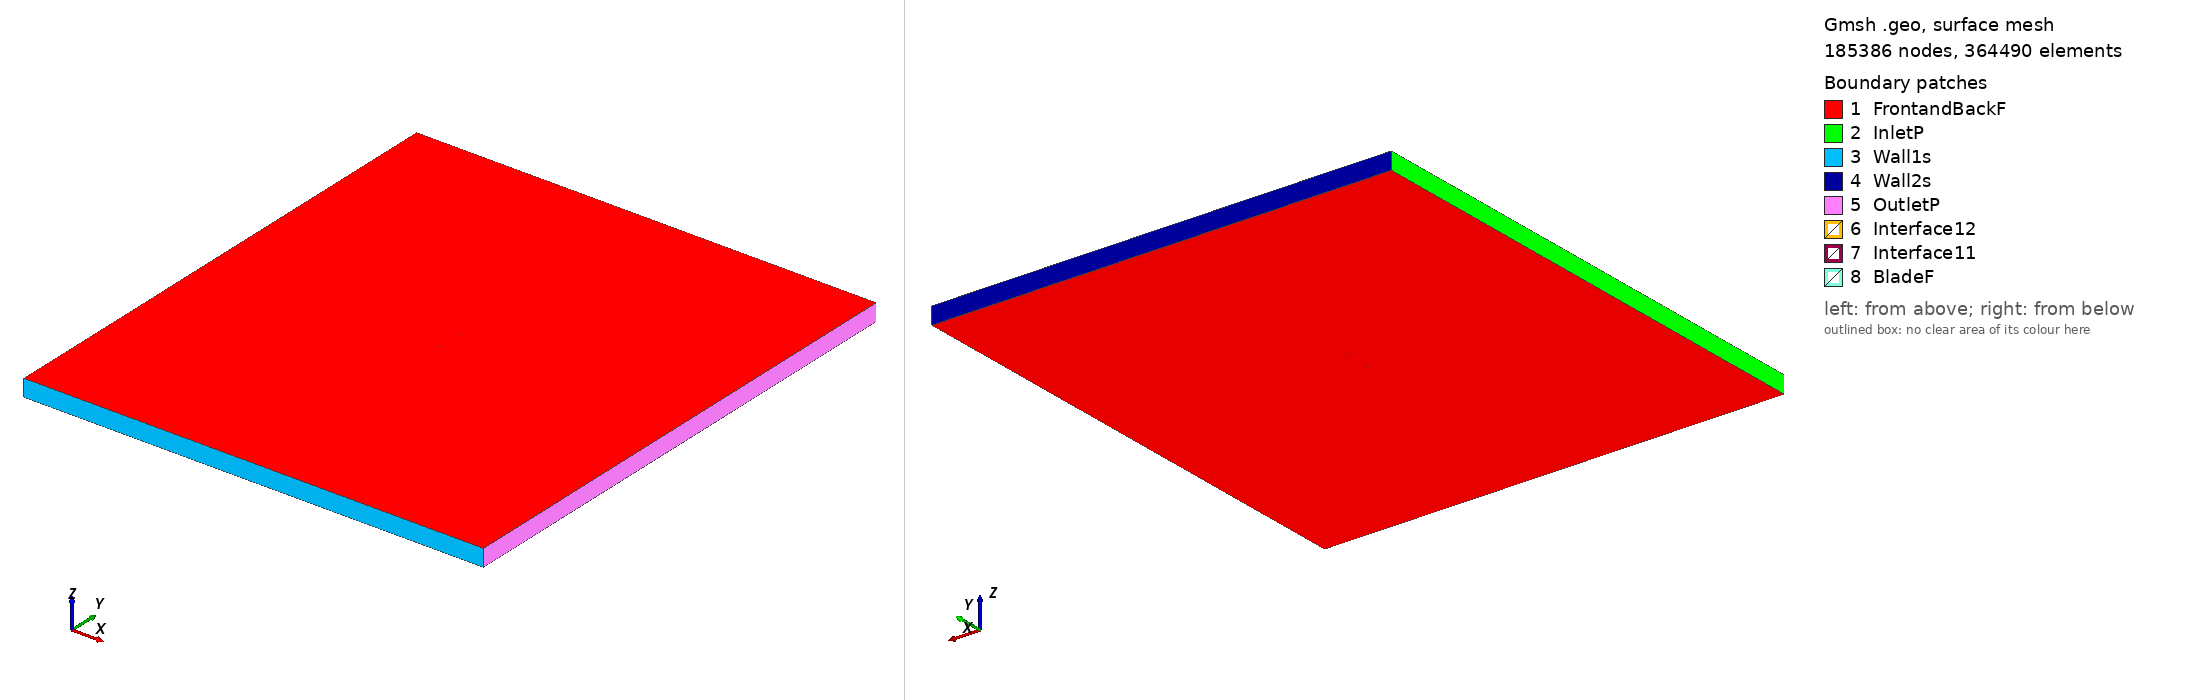

Gmsh geometry script, surface-meshed: 185386 nodes, 364490 surface elements. Boundary patches (legend numbers): 1 FrontandBackF, 2 InletP, 3 Wall1s, 4 Wall2s, 5 OutletP, 6 Interface12, 7 Interface11, 8 BladeF. Left view from above one corner, right view from below the opposite corner. Legend entries are the model's physical surfaces. The drawing asked Gmsh for element sizes between 1% and 20% of the model's largest extent; the script's own settings can give other sizes.

=== goe498_tsr_5.7644_aoa_-2.2358.geo (drawn) ===
SetFactory("OpenCASCADE");

Point(1) = {0.074943, 0.734364, 0, 1.0};
Point(2) = {0.067216, 0.736687, 0, 1.0};
Point(3) = {0.059517, 0.738711, 0, 1.0};
Point(4) = {0.044143, 0.742461, 0, 1.0};
Point(5) = {0.028843, 0.745390, 0, 1.0};
Point(6) = {0.013589, 0.747797, 0, 1.0};
Point(7) = {-0.001592, 0.749384, 0, 1.0};
Point(8) = {-0.016686, 0.750000, 0, 1.0};
Point(9) = {-0.031669, 0.749347, 0, 1.0};
Point(10) = {-0.046513, 0.747127, 0, 1.0};
Point(11) = {-0.053855, 0.745123, 0, 1.0};
Point(12) = {-0.061152, 0.742596, 0, 1.0};
Point(13) = {-0.064750, 0.740772, 0, 1.0};
Point(14) = {-0.068322, 0.738650, 0, 1.0};
Point(15) = {-0.071842, 0.735932, 0, 1.0};
Point(16) = {-0.073554, 0.734050, 0, 1.0};
Point(17) = {-0.074943, 0.728512, 0, 1.0};
Point(18) = {-0.072826, 0.725842, 0, 1.0};
Point(19) = {-0.070855, 0.724814, 0, 1.0};
Point(20) = {-0.067004, 0.723803, 0, 1.0};
Point(21) = {-0.063208, 0.723386, 0, 1.0};
Point(22) = {-0.059424, 0.723121, 0, 1.0};
Point(23) = {-0.051916, 0.723261, 0, 1.0};
Point(24) = {-0.044441, 0.723774, 0, 1.0};
Point(25) = {-0.029565, 0.725620, 0, 1.0};
Point(26) = {-0.014721, 0.727839, 0, 1.0};
Point(27) = {0.000123, 0.730058, 0, 1.0};
Point(28) = {0.014980, 0.732128, 0, 1.0};
Point(29) = {0.029889, 0.733601, 0, 1.0};
Point(30) = {0.044853, 0.734477, 0, 1.0};
Point(31) = {0.059868, 0.734756, 0, 1.0};
Point(32) = {0.067395, 0.734687, 0, 1.0};
Point(33) = {-0.074943, -0.734364, 0, 1.0};
Point(34) = {-0.067216, -0.736687, 0, 1.0};
Point(35) = {-0.059517, -0.738711, 0, 1.0};
Point(36) = {-0.044143, -0.742461, 0, 1.0};
Point(37) = {-0.028843, -0.745390, 0, 1.0};
Point(38) = {-0.013589, -0.747797, 0, 1.0};
Point(39) = {0.001592, -0.749384, 0, 1.0};
Point(40) = {0.016686, -0.750000, 0, 1.0};
Point(41) = {0.031669, -0.749347, 0, 1.0};
Point(42) = {0.046513, -0.747127, 0, 1.0};
Point(43) = {0.053855, -0.745123, 0, 1.0};
Point(44) = {0.061152, -0.742596, 0, 1.0};
Point(45) = {0.064750, -0.740772, 0, 1.0};
Point(46) = {0.068322, -0.738650, 0, 1.0};
Point(47) = {0.071842, -0.735932, 0, 1.0};
Point(48) = {0.073554, -0.734050, 0, 1.0};
Point(49) = {0.074943, -0.728512, 0, 1.0};
Point(50) = {0.072826, -0.725842, 0, 1.0};
Point(51) = {0.070855, -0.724814, 0, 1.0};
Point(52) = {0.067004, -0.723803, 0, 1.0};
Point(53) = {0.063208, -0.723386, 0, 1.0};
Point(54) = {0.059424, -0.723121, 0, 1.0};
Point(55) = {0.051916, -0.723261, 0, 1.0};
Point(56) = {0.044441, -0.723774, 0, 1.0};
Point(57) = {0.029565, -0.725620, 0, 1.0};
Point(58) = {0.014721, -0.727839, 0, 1.0};
Point(59) = {-0.000123, -0.730058, 0, 1.0};
Point(60) = {-0.014980, -0.732128, 0, 1.0};
Point(61) = {-0.029889, -0.733601, 0, 1.0};
Point(62) = {-0.044853, -0.734477, 0, 1.0};
Point(63) = {-0.059868, -0.734756, 0, 1.0};
Point(64) = {-0.067395, -0.734687, 0, 1.0};

// Lines: first blade (splines 1-4)
Spline(1) = {1:9};
Spline(2) = {9:24};
Spline(3) = {24:32};
Spline(4) = {32,1};

// Lines: second blade (splines 5-8)
Spline(5) = {33:41};
Spline(6) = {41:56};
Spline(7) = {56:64};
Spline(8) = {64,33};

// Outer domain (points 20001-4 and lines)
Point(65) = {-13.50000000, -15.00000000, 0, 1.0};
Point(66) = {-13.50000000, 15.00000000, 0, 1.0};
Point(67) = {13.50000000, 15.00000000, 0, 1.0};
Point(68) = {13.50000000, -15.00000000, 0, 1.0};
Line(11) = {65, 66};
Line(12) = {66, 67};
Line(13) = {67, 68};
Line(14) = {65, 68};

// Interface (between moving and stationary domain) (circles)
Circle(9) = {0, 0, 0, 0.80000000, 0, 2*Pi};
Circle(10) = {0, 0, 0, 0.80000000, 0, 2*Pi};

// Loops collect Lines/Splines/etc (blade1, blade2, domain, first circle)
Line Loop(1) = {1:4};
Line Loop(2) = {5:8};
Line Loop(3) = {11,12,13,-14};
Line Loop(4) = {9};

// BooleanDifference cuts out the circle/interface from the domain
Plane Surface(1) = {3};
Plane Surface(2) = {4};
BooleanDifference{ Surface{1}; Delete;}{ Surface{2}; Delete;}

// This one cuts out the blades from the inner circle/interface
Line Loop(6) = {10};
Plane Surface(5) = {6};
Plane Surface(6) = {1};
Plane Surface(7) = {2};
BooleanDifference{ Surface{5}; Delete;}{ Surface{6,7}; Delete;}

// extrude to 3rd dimension
Extrude {0, 0, 1} {Surface{1}; Surface{5}; Layers{1}; Recombine;}

// Physical Surfaces are the named boundaries (patches)
Physical Surface("Interface11") = {12};
Physical Surface("Interface12") = {10};

// sides of domain
Physical Surface("InletP") = {6};
Physical Surface("OutletP") = {9};

// top and bottom of domain
Physical Surface("Wall1s") = {7};
Physical Surface("Wall2s") = {8};

// Check FrontandBackF by ensuring there is nothing in the 3rd dimension
Physical Surface("FrontandBackF") = {1,11,5,21};
Physical Surface("BladeF") = {13:20};
Physical Volume("Turbine") = {2};
Physical Volume("Farfield") = {1};

// settings for airfoil boundary layer
Field[1] = BoundaryLayer;
Field[1].EdgesList = {1:8};
Field[1].hwall_n = 1e-3;
Field[1].thickness = 1.5e-2;
Field[1].ratio = 1.05;
Field[1].Quads = 1;
BoundaryLayer Field = 1;

// control points for mesh (blade and interface)
// floor((arc length / 1.5mm)/ 6) -> Transfinite Line
Transfinite Line {1,2,3,5,6,7} = 33 Using Progression 1;
Transfinite Line {4,8} = 1 Using Progression 1;
Transfinite Line {9, 15} = 800 Using Progression 1;

// For more information on gmsh syntax, visit http://gmsh.info/doc/texinfo/gmsh.html
